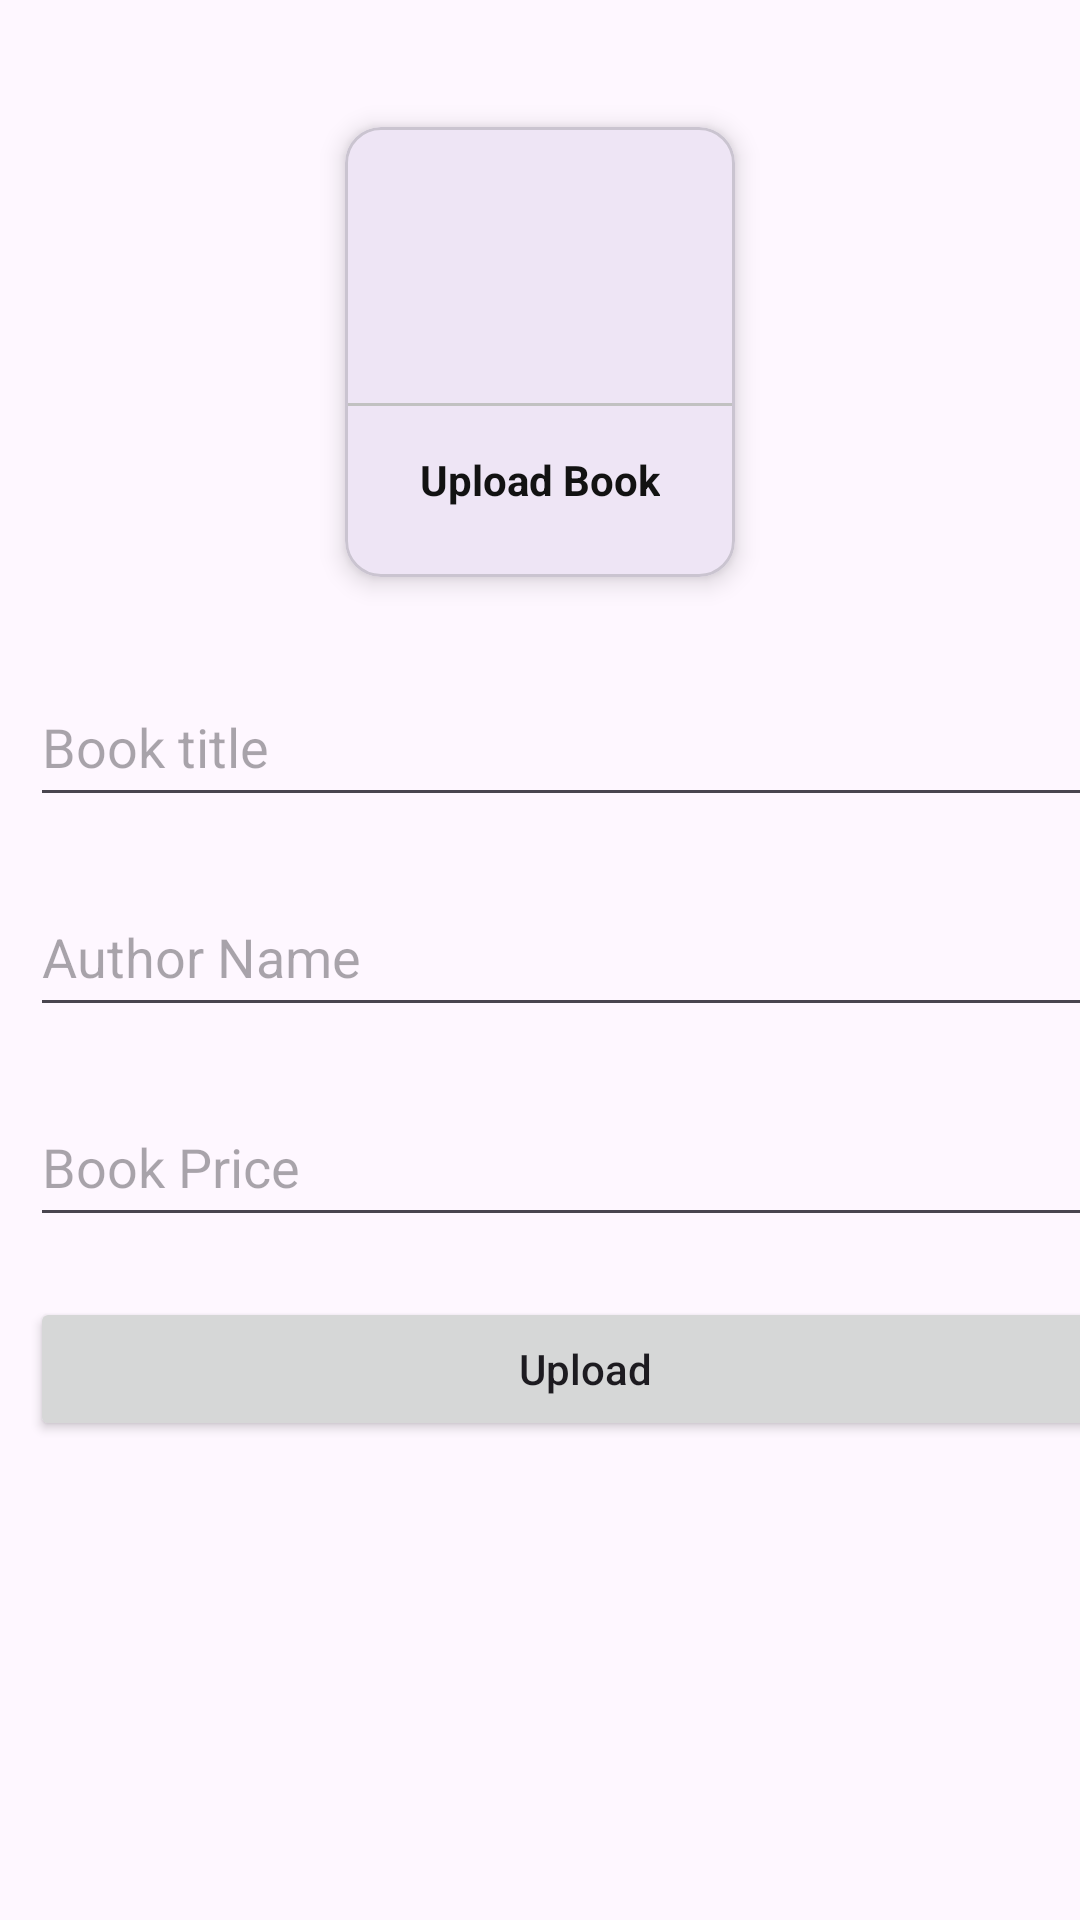

Android layout source for this screen:
<!-- AndroidManifest.xml: application theme Theme.LibraryManagmentSystem -->
<!-- res/layout/activity_upload_book.xml -->
<?xml version="1.0" encoding="utf-8"?>
<LinearLayout xmlns:android="http://schemas.android.com/apk/res/android"
    xmlns:app="http://schemas.android.com/apk/res-auto"
    xmlns:tools="http://schemas.android.com/tools"
    android:layout_width="match_parent"
    android:layout_height="match_parent"
    android:orientation="vertical"
    tools:context=".UploadBookActivity">

    <TextView
        android:layout_width="wrap_content"
        android:layout_height="wrap_content"
        android:id="@+id/greetingTextView"
        android:textSize="24sp"
        android:textStyle="bold"/>

    <LinearLayout
        android:layout_width="match_parent"
        android:layout_height="match_parent"
        android:orientation="vertical">

        <com.google.android.material.card.MaterialCardView
            android:layout_width="130dp"
            android:layout_height="150dp"
            android:layout_margin="10dp"
            android:id="@+id/addBook"
            android:layout_gravity="center"
            app:cardElevation="5dp">

            <LinearLayout
                android:layout_width="match_parent"
                android:layout_height="match_parent"
                android:orientation="vertical"
                android:gravity="center">

                <ImageView
                    android:layout_width="64dp"
                    android:layout_height="64dp"
                    android:background="@drawable/green"
                    android:src="@drawable/books"
                    android:padding="15dp"/>

                <View
                    android:layout_width="match_parent"
                    android:layout_height="1dp"
                    android:background="@color/lightgray"
                    android:layout_marginTop="10dp"/>

                <TextView
                    android:layout_width="wrap_content"
                    android:layout_height="wrap_content"
                    android:text="Upload Book"
                    android:textStyle="bold"
                    android:padding="5dp"
                    android:layout_marginTop="10dp"
                    android:textColor="@color/textColor"/>


            </LinearLayout>
        </com.google.android.material.card.MaterialCardView>



            <EditText

                android:id="@+id/bookTitle"
                android:layout_width="370dp"
                android:layout_marginLeft="10dp"
                android:layout_height="50dp"
                android:hint="Book title"
                android:layout_marginTop="20dp"/>

            <EditText

                android:id="@+id/authorName"
                android:layout_width="370dp"
                android:layout_height="50dp"
                android:layout_marginLeft="10dp"
                android:hint="Author Name"
                android:layout_marginTop="20dp"/>
            <EditText

                android:id="@+id/sellingPrice"
                android:layout_width="370dp"
                android:layout_height="50dp"
                android:layout_marginLeft="10dp"
                android:inputType="number"
                android:hint="Book Price"
                android:layout_marginTop="20dp"/>





        <androidx.appcompat.widget.AppCompatButton
            android:layout_width="370dp"
            android:layout_height="wrap_content"
            android:layout_marginTop="20dp"
            android:layout_marginLeft="10dp"
            android:textAllCaps="false"
            android:id="@+id/uploadBookBtn"
            android:text="Upload"/>

    </LinearLayout>


</LinearLayout>
<!-- resources referenced by this layout -->
<resources>
  <color name="lightgray">#c1c1c1</color>
  <color name="textColor">#121212</color>
  <style name="Theme.LibraryManagmentSystem" parent="Base.Theme.LibraryManagmentSystem" />
  <style name="Base.Theme.LibraryManagmentSystem" parent="Theme.Material3.DayNight.NoActionBar">
          
          
      </style>
</resources>
